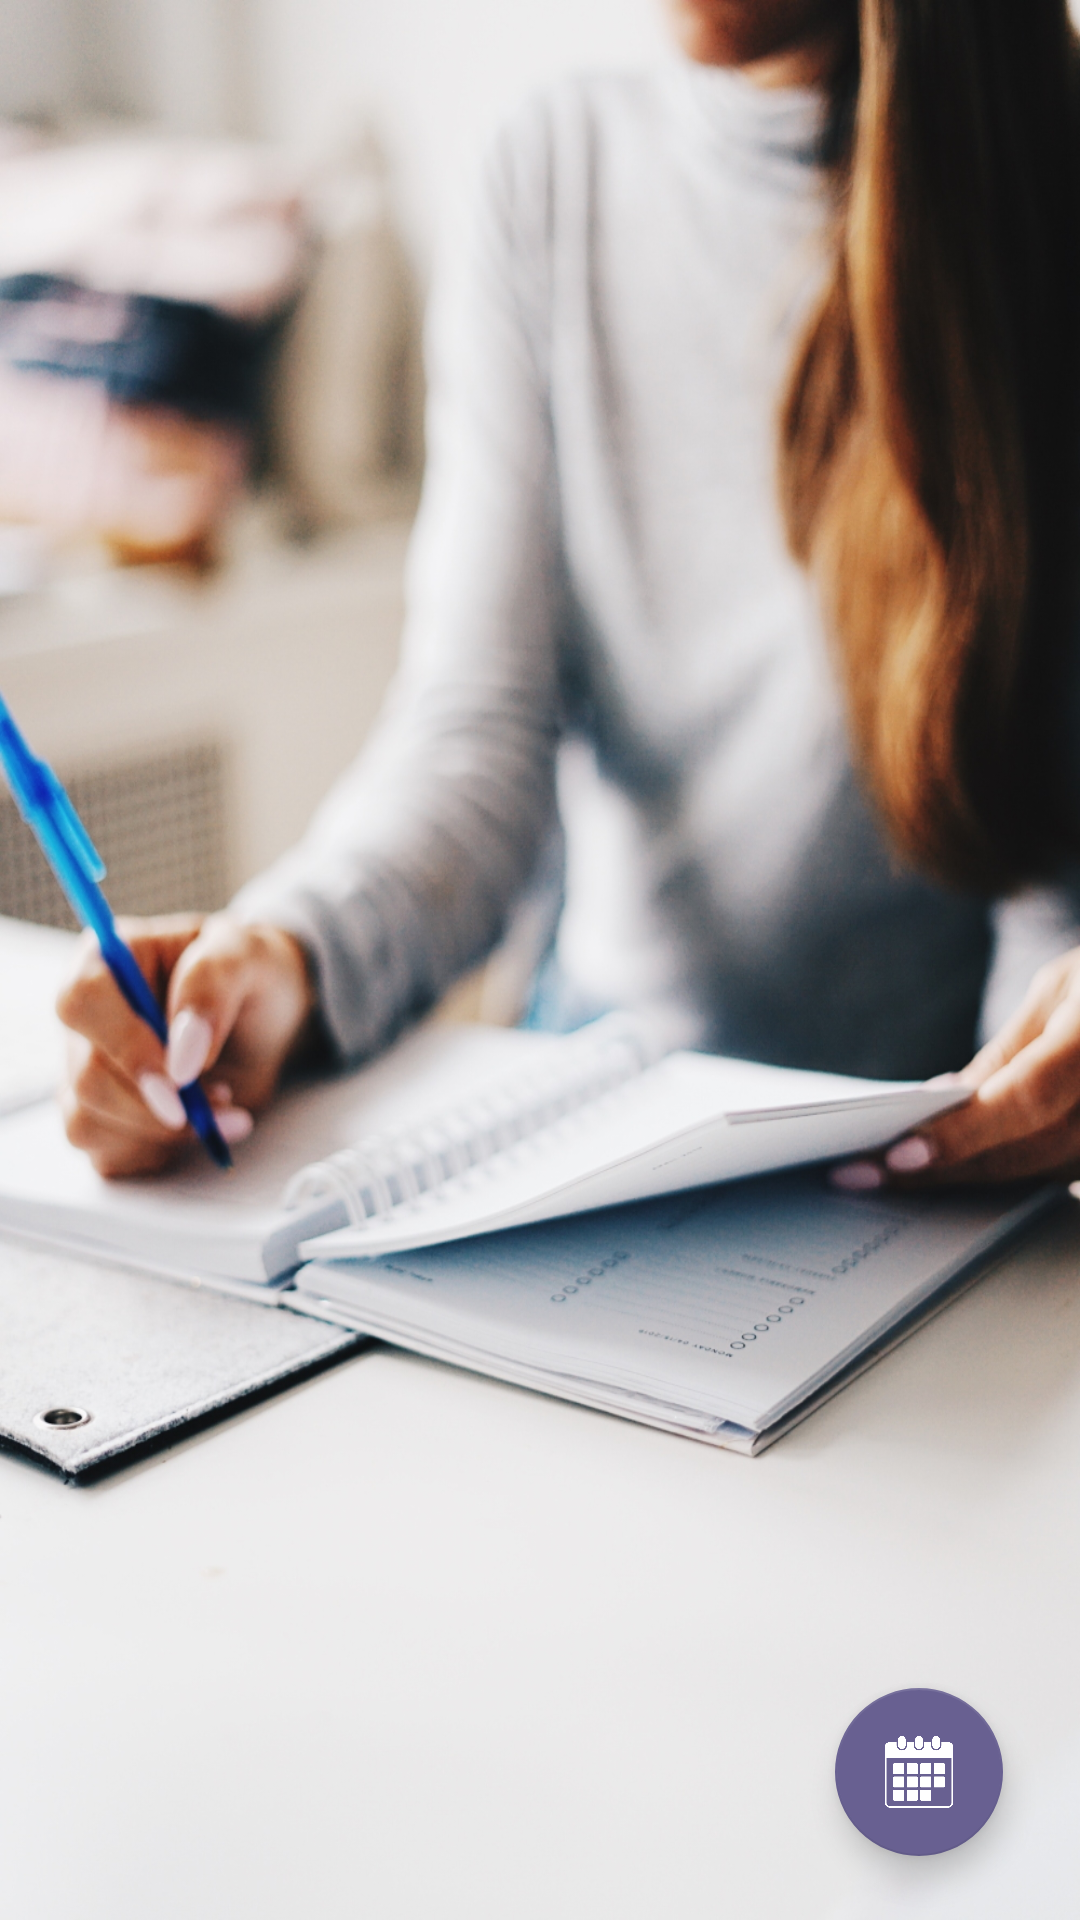

Layout XML and referenced resources for this Android screen:
<!-- AndroidManifest.xml: application theme Theme.Planner -->
<!-- res/layout/activity_main.xml -->
<?xml version="1.0" encoding="utf-8"?>
<androidx.constraintlayout.widget.ConstraintLayout
    xmlns:android="http://schemas.android.com/apk/res/android"
    xmlns:app="http://schemas.android.com/apk/res-auto"
    xmlns:tools="http://schemas.android.com/tools"
    android:layout_width="match_parent"
    android:layout_height="match_parent"
    android:background="@drawable/back22">

    <androidx.recyclerview.widget.RecyclerView
        android:id="@+id/daysRecycler"
        android:layout_width="match_parent"
        android:layout_height="0dp"
        android:layout_marginBottom="@dimen/margin_bottom_dy_re"
        app:layout_constraintBottom_toBottomOf="parent"
        app:layout_constraintEnd_toEndOf="@id/verGuidLine2"
        app:layout_constraintStart_toStartOf="@id/verGuidLine1"
        app:layout_constraintTop_toTopOf="@id/horGuidLine1" />

    <com.google.android.material.floatingactionbutton.FloatingActionButton
        android:id="@+id/calendar_btn"
        android:layout_width="wrap_content"
        android:layout_height="wrap_content"
        app:fabSize="auto"
        android:layout_margin="@dimen/marginSize"
        android:src="@drawable/calendar"
        app:layout_constraintBottom_toBottomOf="@id/horGuidLine2"
        app:layout_constraintRight_toRightOf="@id/verGuidLine2"
        />


    <androidx.constraintlayout.widget.Guideline
        android:id="@+id/verGuidLine1"
        android:layout_width="wrap_content"
        android:layout_height="wrap_content"
        android:orientation="vertical"
        app:layout_constraintGuide_percent="0.03" />

    <androidx.constraintlayout.widget.Guideline
        android:id="@+id/verGuidLine2"
        android:layout_width="wrap_content"
        android:layout_height="wrap_content"
        android:orientation="vertical"
        app:layout_constraintGuide_percent="0.97" />


    <androidx.constraintlayout.widget.Guideline
        android:id="@+id/horGuidLine1"
        android:layout_width="wrap_content"
        android:layout_height="wrap_content"
        android:orientation="horizontal"
        app:layout_constraintGuide_percent="0.02" />

    <androidx.constraintlayout.widget.Guideline
        android:id="@+id/horGuidLine2"
        android:layout_width="wrap_content"
        android:layout_height="wrap_content"
        android:orientation="horizontal"
        app:layout_constraintGuide_percent="0.99" />


</androidx.constraintlayout.widget.ConstraintLayout>
<!-- resources referenced by this layout -->
<resources>
  <dimen name="marginSize">15dp</dimen>
  <dimen name="margin_bottom_dy_re">10dp</dimen>
  <!-- drawable back22: jpg bitmap (drawable, 720499 bytes) -->
  <!-- drawable calendar: png bitmap (drawable, 15231 bytes) -->
  <style name="Theme.Planner" parent="Theme.MaterialComponents.DayNight.DarkActionBar">
          
          <item name="colorPrimary">#686091</item>
          <item name="colorPrimaryVariant">#494744</item>
          <item name="colorOnPrimary">@color/heavy_purple</item>
          
          <item name="colorSecondary">#686091</item>
          <item name="colorSecondaryVariant">@color/teal_700</item>
          <item name="colorOnSecondary">#FFFFFF</item>
          
          <item name="android:statusBarColor" tools:targetApi="l">?attr/colorPrimaryVariant</item>
          
  
          <item name="colorOnPrimaryContainer">@color/heavy_purple</item>
  
      </style>
  <color name="heavy_purple">#632064</color>
  <color name="teal_700">#FF018786</color>
</resources>
